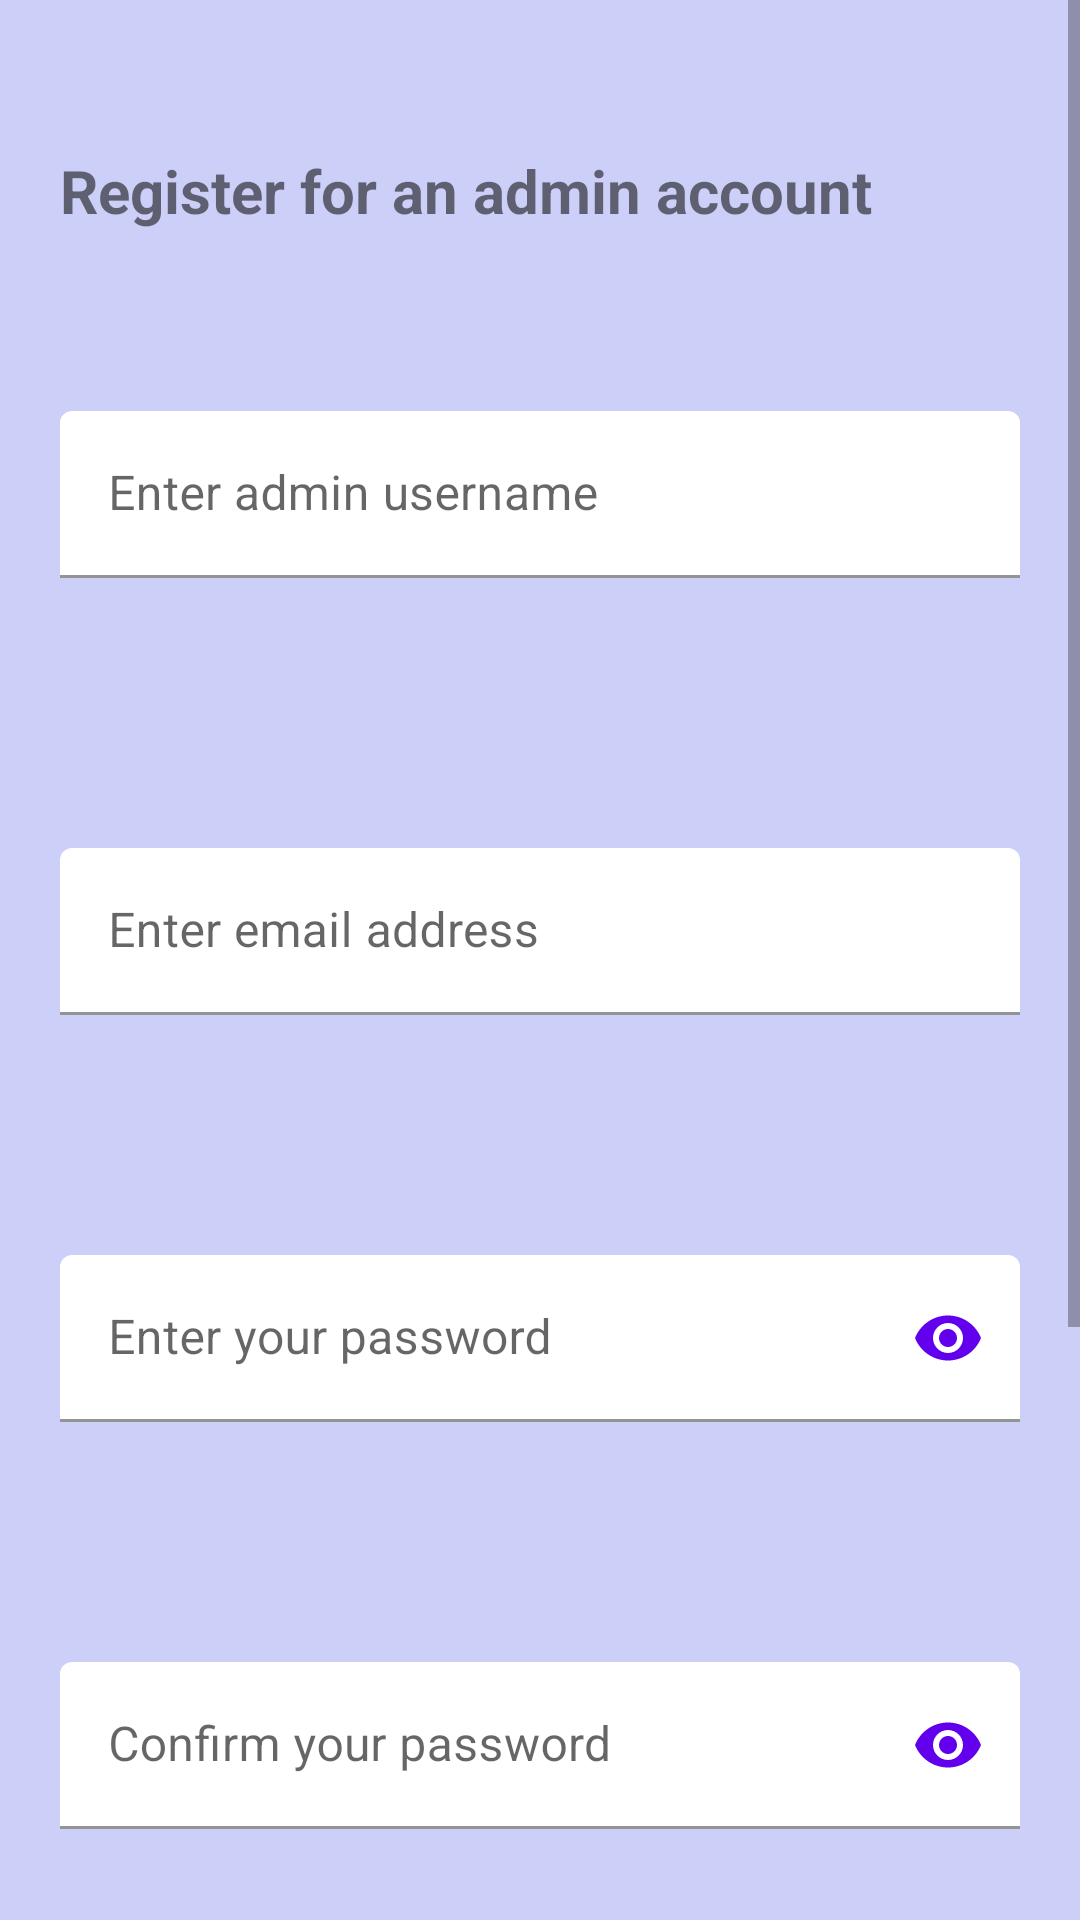

This screen was rendered from an Android layout file. Write that file and the resources it references.
<!-- AndroidManifest.xml: application theme Theme.ProductCrudProject -->
<!-- res/layout/admin_register.xml -->
<?xml version="1.0" encoding="utf-8"?>
<ScrollView xmlns:android="http://schemas.android.com/apk/res/android"
    xmlns:app="http://schemas.android.com/apk/res-auto"
    xmlns:tools="http://schemas.android.com/tools"
    android:layout_width="match_parent"
    android:layout_height="match_parent"
    android:background="#CCCFF7"
    tools:context=".AdminRegister">

    <LinearLayout
        android:layout_width="match_parent"
        android:orientation="vertical"
        android:gravity="center"
        android:layout_marginTop="50dp"
        android:layout_height="wrap_content">

        <RelativeLayout
            android:layout_width="wrap_content"
            android:layout_height="wrap_content">
            <TextView
                android:id="@+id/title"
                android:layout_width="match_parent"
                android:text="Register for an admin account"
                android:textSize="20sp"
                android:textStyle="bold"
                android:layout_marginLeft="20dp"
                android:layout_marginBottom="20dp"
                android:layout_height="match_parent"/>


        </RelativeLayout>














        <com.google.android.material.textfield.TextInputLayout
            app:boxBackgroundColor="@color/white"
            android:layout_width="match_parent"
            android:layout_height="wrap_content"
            android:layout_margin="20dp"
            >
            <com.google.android.material.textfield.TextInputEditText
                android:layout_width="match_parent"
                android:hint="Enter admin username"
                android:id="@+id/rname"
                android:inputType="text"
                android:layout_marginTop="20dp"
                android:layout_marginBottom="30dp"
                android:drawableEnd="@drawable/ic_baseline_email_24"
                android:drawableTint="@color/purple_500"
                android:layout_height="wrap_content" />

        </com.google.android.material.textfield.TextInputLayout>

        <com.google.android.material.textfield.TextInputLayout
            app:boxBackgroundColor="@color/white"
            android:layout_width="match_parent"
            android:layout_height="wrap_content"
            android:layout_margin="20dp"
            >
            <com.google.android.material.textfield.TextInputEditText
                android:layout_width="match_parent"
                android:hint="Enter email address"
                android:id="@+id/remail"
                android:inputType="textEmailAddress"
                android:layout_marginTop="20dp"
                android:layout_marginBottom="30dp"
                android:drawableEnd="@drawable/ic_baseline_email_24"
                android:drawableTint="@color/purple_500"
                android:layout_height="wrap_content" />

        </com.google.android.material.textfield.TextInputLayout>




        <com.google.android.material.textfield.TextInputLayout
            app:boxBackgroundColor="@color/white"
            android:layout_width="match_parent"
            android:layout_height="wrap_content"
            android:layout_margin="20dp"
            android:hint="Enter your password"
            app:endIconTint="@color/purple_500"
            app:endIconMode="password_toggle">

            <com.google.android.material.textfield.TextInputEditText
                android:layout_width="match_parent"
                android:inputType="textPassword"
                android:id="@+id/rpass1"
                android:layout_marginTop="10dp"
                android:layout_marginBottom="30dp"
                android:layout_height="wrap_content" />

        </com.google.android.material.textfield.TextInputLayout>

        <com.google.android.material.textfield.TextInputLayout
            app:boxBackgroundColor="@color/white"
            android:layout_width="match_parent"
            android:layout_height="wrap_content"
            android:layout_margin="20dp"
            android:hint="Confirm your password"
            app:endIconTint="@color/purple_500"
            app:endIconMode="password_toggle">

            <com.google.android.material.textfield.TextInputEditText
                android:layout_width="match_parent"
                android:inputType="textPassword"
                android:id="@+id/rpass2"
                android:layout_marginTop="10dp"
                android:layout_marginBottom="30dp"
                android:layout_height="wrap_content" />

        </com.google.android.material.textfield.TextInputLayout>


        <Button
            android:id="@+id/adminRegister"
            android:layout_width="match_parent"
            android:layout_height="wrap_content"
            android:text="Register"
            android:textSize="20sp"
            android:layout_marginTop="40dp"
            android:textColor="@color/white"
            android:layout_margin="20dp"
            style="@style/Widget.MaterialComponents.Button.OutlinedButton"
            />

        <Button
            android:id="@+id/adminLoginPage"
            android:layout_width="match_parent"
            android:layout_height="wrap_content"
            android:text="Alraedy have acount"
            android:textSize="20sp"
            android:layout_marginTop="40dp"
            android:textColor="@color/white"
            android:layout_margin="20dp"
            style="@style/Widget.MaterialComponents.Button.OutlinedButton"
            />

        <TextView
            android:layout_width="match_parent"
            android:id="@+id/text_to_login"
            android:text="Already registered? | Login"
            android:textSize="15sp"
            android:textStyle="bold"
            android:layout_marginLeft="30dp"
            android:layout_marginTop="70dp"
            android:layout_height="match_parent"/>

    </LinearLayout>



</ScrollView>
<!-- resources referenced by this layout -->
<resources>
  <style name="Theme.ProductCrudProject" parent="Theme.MaterialComponents.DayNight.DarkActionBar">
          
          <item name="colorPrimary">@color/purple_500</item>
          <item name="colorPrimaryVariant">@color/purple_700</item>
          <item name="colorOnPrimary">@color/white</item>
          
          <item name="colorSecondary">@color/teal_200</item>
          <item name="colorSecondaryVariant">@color/teal_700</item>
          <item name="colorOnSecondary">@color/black</item>
          
          <item name="android:statusBarColor" tools:targetApi="l">?attr/colorPrimaryVariant</item>
          
      </style>
  <!-- not gathered from this repository: default colours our renderer supplied (Android Studio template values) -->
  <color name="purple_500">#FF6200EE</color>
  <color name="purple_700">#FF3700B3</color>
  <color name="teal_200">#FF03DAC5</color>
  <color name="teal_700">#FF018786</color>
  <color name="black">#FF000000</color>
  <color name="white">#FFFFFFFF</color>
</resources>
